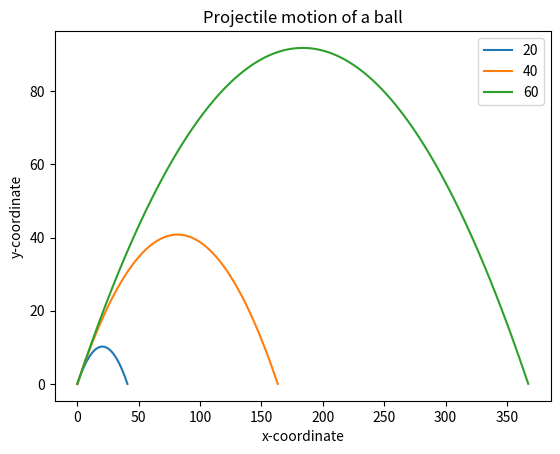

Write Python code to recreate this figure.
'''
Draw the trajectory of a body in projectile motion
'''

from matplotlib import pyplot as plt
import math

def draw_graph(x,y):
    plt.plot(x,y)
    plt.xlabel('x-coordinate')
    plt.ylabel('y-coordinate')
    plt.title('Projectile motion of a ball')

'''
Generate equally spaced floating point
numbers between two given values
'''
def frange(start, final, increment):
    numbers = []
    while start < final:
        numbers.append(start)
        start = start + increment
    return numbers

def draw_trajectory(u, theta):
    theta = math.radians(theta)
    g = 9.8

    # Time of flight
    t_flight = 2*u*math.sin(theta)/g
    # Find time intervals
    intervals = frange(0, t_flight, 0.001)

    # List of x and y coordinates
    x = []
    y = []
    for t in intervals:
        x.append(u*math.cos(theta)*t)
        y.append(u*math.sin(theta)*t - 0.5*g*t*t)

    draw_graph(x,y)

if __name__ == '__main__':
    
    # List of three different initial velocities
    u_list = [20,40,60]
    theta = 45
    for u in u_list:
        draw_trajectory(u, theta)

    # Add a legend and show the graph
    plt.legend(['20', '40', '60'])
    plt.show()

    '''
    try:
        u = float(input('Enter the initial velocity (m/s): '))
        theta = float(input('Enter the angle of projection (degrees): '))
    except ValueError:
        print('You entered an invalid input')
    else:
        draw_trajectory(u, theta)
        plt.show()
    '''
                      
        
